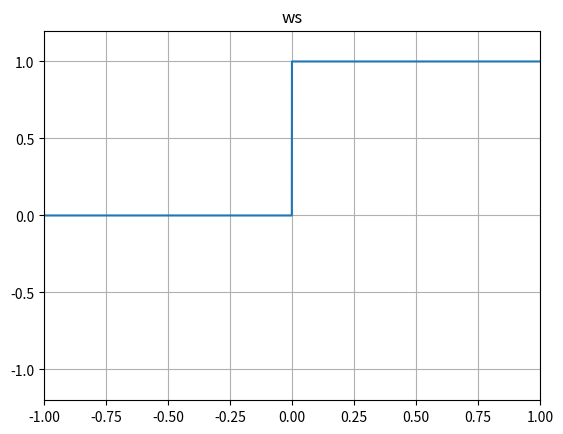

Write the Python code that produced this figure. (Note: this script raises an exception after producing the figure.)
import os
import numpy as np
import matplotlib.pyplot as plt

x = np.linspace(-1.0, 1.0, 10000, endpoint=True)

ws = np.zeros_like(x)
ws[x > 0] = 1

plt.subplot(111)
plt.title("ws")
plt.grid()
plt.xlim(-1, 1)
plt.ylim(-1.2, +1.2)
plt.plot(x, ws)

plt.savefig("%s/img/IsPositiveNodeWaveShape.png" % os.path.dirname(__file__))
